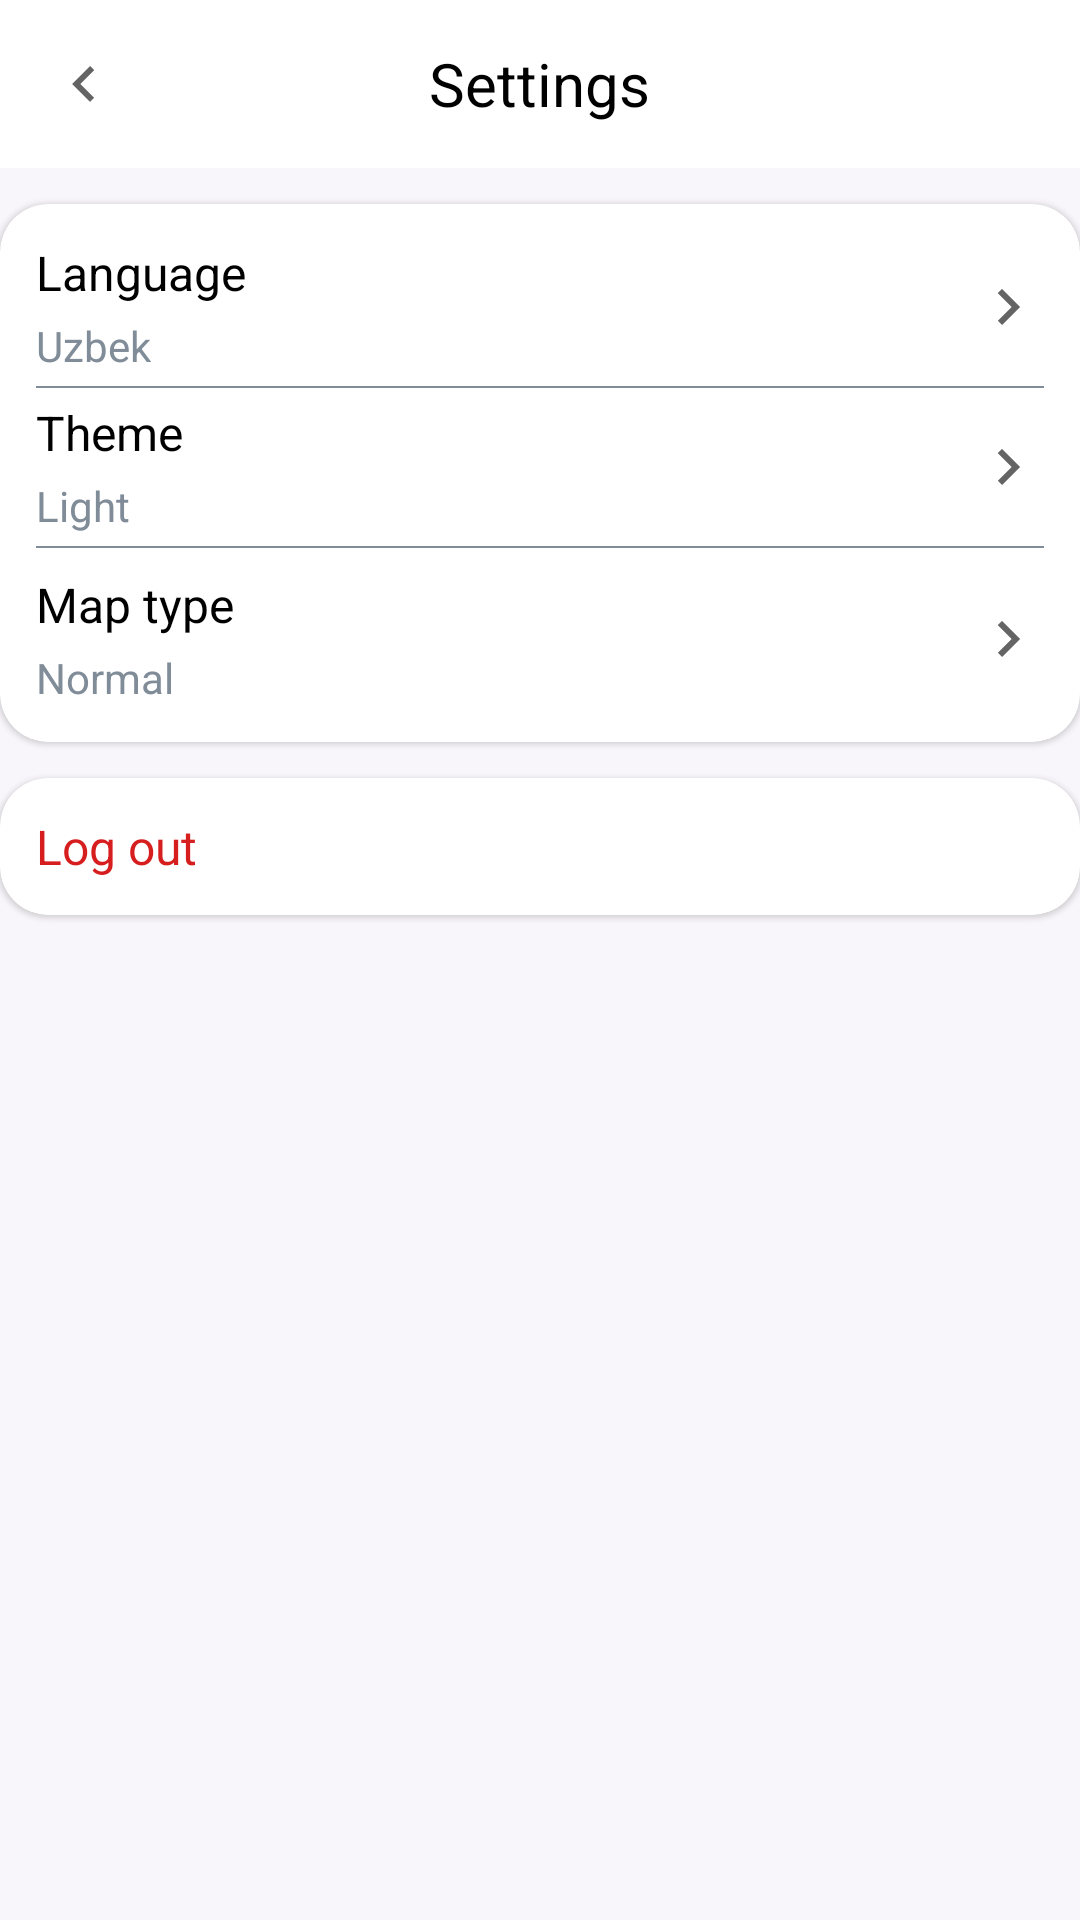

Layout XML and referenced resources for this Android screen:
<!-- AndroidManifest.xml: application theme Theme.SaigaDriver -->
<!-- res/layout/screen_settings.xml -->
<?xml version="1.0" encoding="utf-8"?>
<androidx.constraintlayout.widget.ConstraintLayout xmlns:android="http://schemas.android.com/apk/res/android"
    xmlns:app="http://schemas.android.com/apk/res-auto"
    xmlns:tools="http://schemas.android.com/tools"
    android:layout_width="match_parent"
    android:layout_height="match_parent"
    android:background="@color/bg_color">

    <RelativeLayout
        android:id="@+id/container_action_bar"
        android:layout_width="match_parent"
        android:layout_height="?actionBarSize"
        android:background="@color/white"
        app:layout_constraintEnd_toEndOf="parent"
        app:layout_constraintStart_toStartOf="parent"
        app:layout_constraintTop_toTopOf="parent"
        tools:ignore="UselessLeaf">

        <ImageView
            android:id="@+id/image_back"
            android:layout_width="40dp"
            android:layout_height="40dp"
            android:layout_centerVertical="true"
            android:layout_marginStart="@dimen/margin_std"
            android:padding="8dp"
            android:src="@drawable/ic_left"
            tools:ignore="ContentDescription" />

        <com.google.android.material.textview.MaterialTextView
            android:id="@+id/tv_driver_name"
            android:layout_width="wrap_content"
            android:layout_height="wrap_content"
            android:layout_centerInParent="true"
            android:text="@string/settings"
            android:textColor="@color/black"
            android:textSize="20sp" />
    </RelativeLayout>

    <com.google.android.material.card.MaterialCardView
        android:id="@+id/card_app"
        android:layout_width="match_parent"
        android:layout_height="wrap_content"
        android:layout_marginTop="@dimen/margin_component"
        android:elevation="0dp"
        app:cardCornerRadius="@dimen/margin_large"
        app:layout_constraintEnd_toEndOf="parent"
        app:layout_constraintStart_toStartOf="parent"
        app:layout_constraintTop_toBottomOf="@id/container_action_bar">

        <androidx.constraintlayout.widget.ConstraintLayout
            android:layout_width="match_parent"
            android:layout_height="wrap_content"
            android:padding="@dimen/margin_component">

            <androidx.constraintlayout.widget.ConstraintLayout
                android:id="@+id/container_lan"
                android:layout_width="match_parent"
                android:layout_height="wrap_content"
                android:clickable="true"
                android:focusable="true"
                app:layout_constraintEnd_toEndOf="parent"
                app:layout_constraintStart_toStartOf="parent"
                app:layout_constraintTop_toTopOf="parent">

                <com.google.android.material.textview.MaterialTextView
                    android:id="@+id/tv_lan"
                    android:layout_width="wrap_content"
                    android:layout_height="wrap_content"
                    android:text="@string/language"
                    android:textColor="@color/black"
                    android:textSize="16sp"
                    app:layout_constraintStart_toStartOf="parent"
                    app:layout_constraintTop_toTopOf="parent" />

                <com.google.android.material.textview.MaterialTextView
                    android:id="@+id/tv_language"
                    android:layout_width="wrap_content"
                    android:layout_height="wrap_content"
                    android:layout_marginTop="@dimen/margin_small"
                    android:text="@string/uzbek"
                    android:textColor="@color/dark_grey"
                    app:layout_constraintStart_toStartOf="parent"
                    app:layout_constraintTop_toBottomOf="@id/tv_lan" />

                <androidx.appcompat.widget.AppCompatImageView
                    android:layout_width="wrap_content"
                    android:layout_height="wrap_content"
                    android:src="@drawable/ic_right"
                    app:layout_constraintBottom_toBottomOf="@id/tv_language"
                    app:layout_constraintEnd_toEndOf="parent"
                    app:layout_constraintTop_toTopOf="@id/tv_lan" />

            </androidx.constraintlayout.widget.ConstraintLayout>

            <View
                android:id="@+id/line1"
                android:layout_width="0dp"
                android:layout_height="0.8dp"
                android:layout_marginTop="@dimen/margin_small"
                android:background="@color/dark_grey"
                app:layout_constraintEnd_toEndOf="parent"
                app:layout_constraintStart_toStartOf="parent"
                app:layout_constraintTop_toBottomOf="@id/container_lan" />

            <com.google.android.material.textview.MaterialTextView
                android:id="@+id/tv_th"
                android:layout_width="wrap_content"
                android:layout_height="wrap_content"
                android:layout_marginTop="@dimen/margin_small"
                android:text="@string/theme"
                android:textColor="@color/black"
                android:textSize="16sp"
                app:layout_constraintStart_toStartOf="parent"
                app:layout_constraintTop_toBottomOf="@id/line1" />

            <com.google.android.material.textview.MaterialTextView
                android:id="@+id/tv_theme"
                android:layout_width="wrap_content"
                android:layout_height="wrap_content"
                android:layout_marginTop="@dimen/margin_small"
                android:text="@string/light"
                android:textColor="@color/dark_grey"
                app:layout_constraintStart_toStartOf="parent"
                app:layout_constraintTop_toBottomOf="@id/tv_th" />

            <androidx.appcompat.widget.AppCompatImageView
                android:layout_width="wrap_content"
                android:layout_height="wrap_content"
                android:src="@drawable/ic_right"
                app:layout_constraintBottom_toBottomOf="@id/tv_theme"
                app:layout_constraintEnd_toEndOf="parent"
                app:layout_constraintTop_toTopOf="@id/tv_th" />

            <View
                android:id="@+id/line2"
                android:layout_width="0dp"
                android:layout_height="0.8dp"
                android:layout_marginTop="@dimen/margin_small"
                android:background="@color/dark_grey"
                app:layout_constraintEnd_toEndOf="parent"
                app:layout_constraintStart_toStartOf="parent"
                app:layout_constraintTop_toBottomOf="@id/tv_theme" />

            <androidx.constraintlayout.widget.ConstraintLayout
                android:id="@+id/container_map_type"
                android:layout_width="match_parent"
                android:layout_height="wrap_content"
                android:layout_marginTop="@dimen/margin_std"
                android:clickable="true"
                android:focusable="true"
                app:layout_constraintEnd_toEndOf="parent"
                app:layout_constraintStart_toStartOf="parent"
                app:layout_constraintTop_toBottomOf="@id/line2">

                <com.google.android.material.textview.MaterialTextView
                    android:id="@+id/_tv_map_type"
                    android:layout_width="wrap_content"
                    android:layout_height="wrap_content"
                    android:text="@string/map_type"
                    android:textColor="@color/black"
                    android:textSize="16sp"
                    app:layout_constraintStart_toStartOf="parent"
                    app:layout_constraintTop_toTopOf="parent" />

                <com.google.android.material.textview.MaterialTextView
                    android:id="@+id/tv_map_type"
                    android:layout_width="wrap_content"
                    android:layout_height="wrap_content"
                    android:layout_marginTop="@dimen/margin_small"
                    android:text="@string/normal"
                    android:textColor="@color/dark_grey"
                    app:layout_constraintStart_toStartOf="parent"
                    app:layout_constraintTop_toBottomOf="@id/_tv_map_type" />

                <androidx.appcompat.widget.AppCompatImageView
                    android:layout_width="wrap_content"
                    android:layout_height="wrap_content"
                    android:src="@drawable/ic_right"
                    app:layout_constraintBottom_toBottomOf="@id/tv_map_type"
                    app:layout_constraintEnd_toEndOf="parent"
                    app:layout_constraintTop_toTopOf="@id/_tv_map_type" />

            </androidx.constraintlayout.widget.ConstraintLayout>

        </androidx.constraintlayout.widget.ConstraintLayout>

    </com.google.android.material.card.MaterialCardView>

    <com.google.android.material.card.MaterialCardView
        android:id="@+id/card_log_out"
        android:layout_width="match_parent"
        android:layout_height="wrap_content"
        android:layout_marginTop="@dimen/margin_component"
        android:elevation="0dp"
        app:cardCornerRadius="@dimen/margin_large"
        app:layout_constraintEnd_toEndOf="parent"
        app:layout_constraintStart_toStartOf="parent"
        app:layout_constraintTop_toBottomOf="@id/card_app">

        <com.google.android.material.textview.MaterialTextView
            android:layout_width="wrap_content"
            android:layout_height="wrap_content"
            android:padding="@dimen/margin_component"
            android:text="@string/log_out"
            android:textColor="@color/error_color"
            android:textSize="16sp" />
    </com.google.android.material.card.MaterialCardView>

</androidx.constraintlayout.widget.ConstraintLayout>
<!-- resources referenced by this layout -->
<resources>
  <color name="bg_color">#F8F6FA</color>
  <color name="black">#FF000000</color>
  <color name="dark_grey">#818C99</color>
  <color name="error_color">#D61E1E</color>
  <color name="white">#FFFFFFFF</color>
  <dimen name="margin_component">12dp</dimen>
  <dimen name="margin_large">16dp</dimen>
  <dimen name="margin_small">4dp</dimen>
  <dimen name="margin_std">8dp</dimen>
  <!-- drawable ic_left (drawable) -->
  <vector android:alpha="0.8" android:autoMirrored="true"
      android:height="24dp" android:tint="#3D3D3D"
      android:viewportHeight="24" android:viewportWidth="24"
      android:width="24dp" xmlns:android="http://schemas.android.com/apk/res/android">
      <path android:fillColor="@android:color/white" android:pathData="M15.41,16.59L10.83,12l4.58,-4.59L14,6l-6,6 6,6 1.41,-1.41z"/>
  </vector>
  <!-- drawable ic_right (drawable) -->
  <vector android:alpha="0.8" android:autoMirrored="true"
      android:height="24dp" android:tint="#3D3D3D"
      android:viewportHeight="24" android:viewportWidth="24"
      android:width="24dp" xmlns:android="http://schemas.android.com/apk/res/android">
      <path android:fillColor="@android:color/white" android:pathData="M8.59,16.59L13.17,12 8.59,7.41 10,6l6,6 -6,6 -1.41,-1.41z"/>
  </vector>
  <string name="language">Language</string>
  <string name="light">Light</string>
  <string name="log_out">Log out</string>
  <string name="map_type">Map type</string>
  <string name="normal">Normal</string>
  <string name="settings">Settings</string>
  <string name="theme">Theme</string>
  <string name="uzbek">Uzbek</string>
  <style name="Theme.SaigaDriver" parent="Theme.MaterialComponents.Light.NoActionBar">
          
          <item name="colorPrimary">@color/primary</item>
          <item name="colorPrimaryVariant">@color/primary</item>
          <item name="colorOnPrimary">@color/white</item>
          
          <item name="colorSecondary">@color/primary</item>
          <item name="colorSecondaryVariant">@color/teal_700</item>
          <item name="colorOnSecondary">@color/black</item>
          <item name="android:textColor">@color/white</item>
          <item name="textAllCaps">false</item>
          <item name="bottomSheetDialogTheme">@style/AppBottomSheetDialogTheme</item>
          <item name="android:windowBackground">@color/bg_color</item>
          
          <item name="android:statusBarColor">?attr/colorPrimaryVariant</item>
          
      </style>
  <color name="primary">#FC9E4C</color>
  <color name="teal_700">#FF018786</color>
  <style name="AppBottomSheetDialogTheme" parent="Theme.Design.Light.BottomSheetDialog">
          <item name="bottomSheetStyle">@style/AppModalStyle</item>
      </style>
  <style name="AppModalStyle" parent="Widget.Design.BottomSheet.Modal">
          <item name="android:background">@drawable/bg_language</item>
      </style>
</resources>
